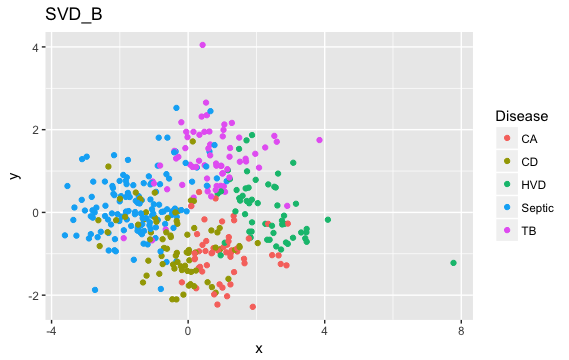

The table this chart was drawn from, first rows:
-2.1433620152846804, 0.33091418746791645, Septic
3.159, 0.2092, HVD
3.43, -0.6268, HVD
-2.015, -0.2078, Septic
0.5478, 2.35, TB
0.03492, -1.157, CD
2.077, 1.082, TB
-0.02281, -0.5385, CD
-0.3435, 2.526, Septic
-0.8891, -0.1822, Septic
-0.3527, 1.302, TB
-0.3654, 1.472, Septic
-0.6079, 1.807, Septic
2.821, -0.2788, HVD
-0.3155, -0.2758, CD
2.722, -0.8967, HVD
0.925, -0.3773, CD
-2.188, 0.4489, Septic
0.8575, -0.4828, CD
-1.037, 0.7458, TB
2.346, 0.6768, HVD
-1.09, -0.4841, CD
1.491, 1.535, HVD
3.079, 1.2, HVD
1.637, -1.122, CA
-1.796, -0.1695, Septic
-2.438, 0.7458, Septic
-2.335, 1.108, CD
2.881, -1.28, CA
0.4111, -1.428, CA
-0.3432, -1.183, Septic
1.697, 1.231, TB
0.6537, 2.447, Septic
-1.901, 0.9059, Septic
2.712, -1.246, CA
0.5247, 2.654, TB
3.311, -0.485, HVD
1.281, 2.163, TB
-1.482, -0.4416, Septic
0.1616, 0.3576, TB
-0.4016, -1.357, CD
1.333, -0.08298, CA
1.001, 0.9397, TB
-1.947, -0.1036, Septic
2.58, -0.8225, HVD
-2.85, -0.09355, Septic
1.08, 0.498, TB
0.6459, 1.642, TB
0.3194, 0.4928, CA
0.1887, -1.131, CA
-0.8618, 1.806, Septic
0.03155, -0.9479, CA
2.919, -0.2705, CA
-2.591, -0.8136, CD
2.46, -1.032, CA
-1.186, -0.7727, Septic
0.08805, -1.437, CD
2.902, 0.1584, TB
-0.7073, -0.8588, CD
0.8668, 0.453, HVD
-1.559, -0.04358, Septic
... 325 more rows
